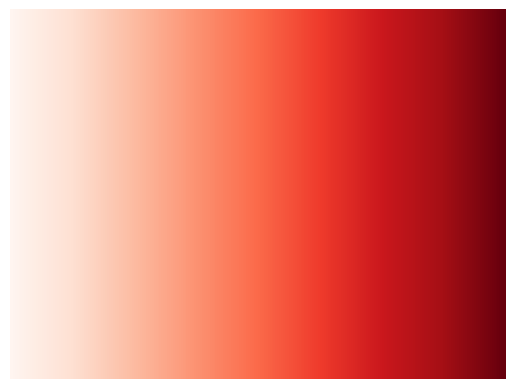

This chart was generated by the following Python code:
import numpy as np
import matplotlib.pyplot as plt

# Create a gradient image
gradient = np.linspace(0, 1, 256)  # values range from 0 to 1
gradient = np.vstack((gradient, gradient))  # stack to get a 2D image

fig, ax = plt.subplots()
ax.imshow(gradient, aspect='auto', cmap=plt.get_cmap('Reds'))
plt.axis('off')

plt.savefig('gradient.png', bbox_inches='tight', pad_inches=0)
plt.show()